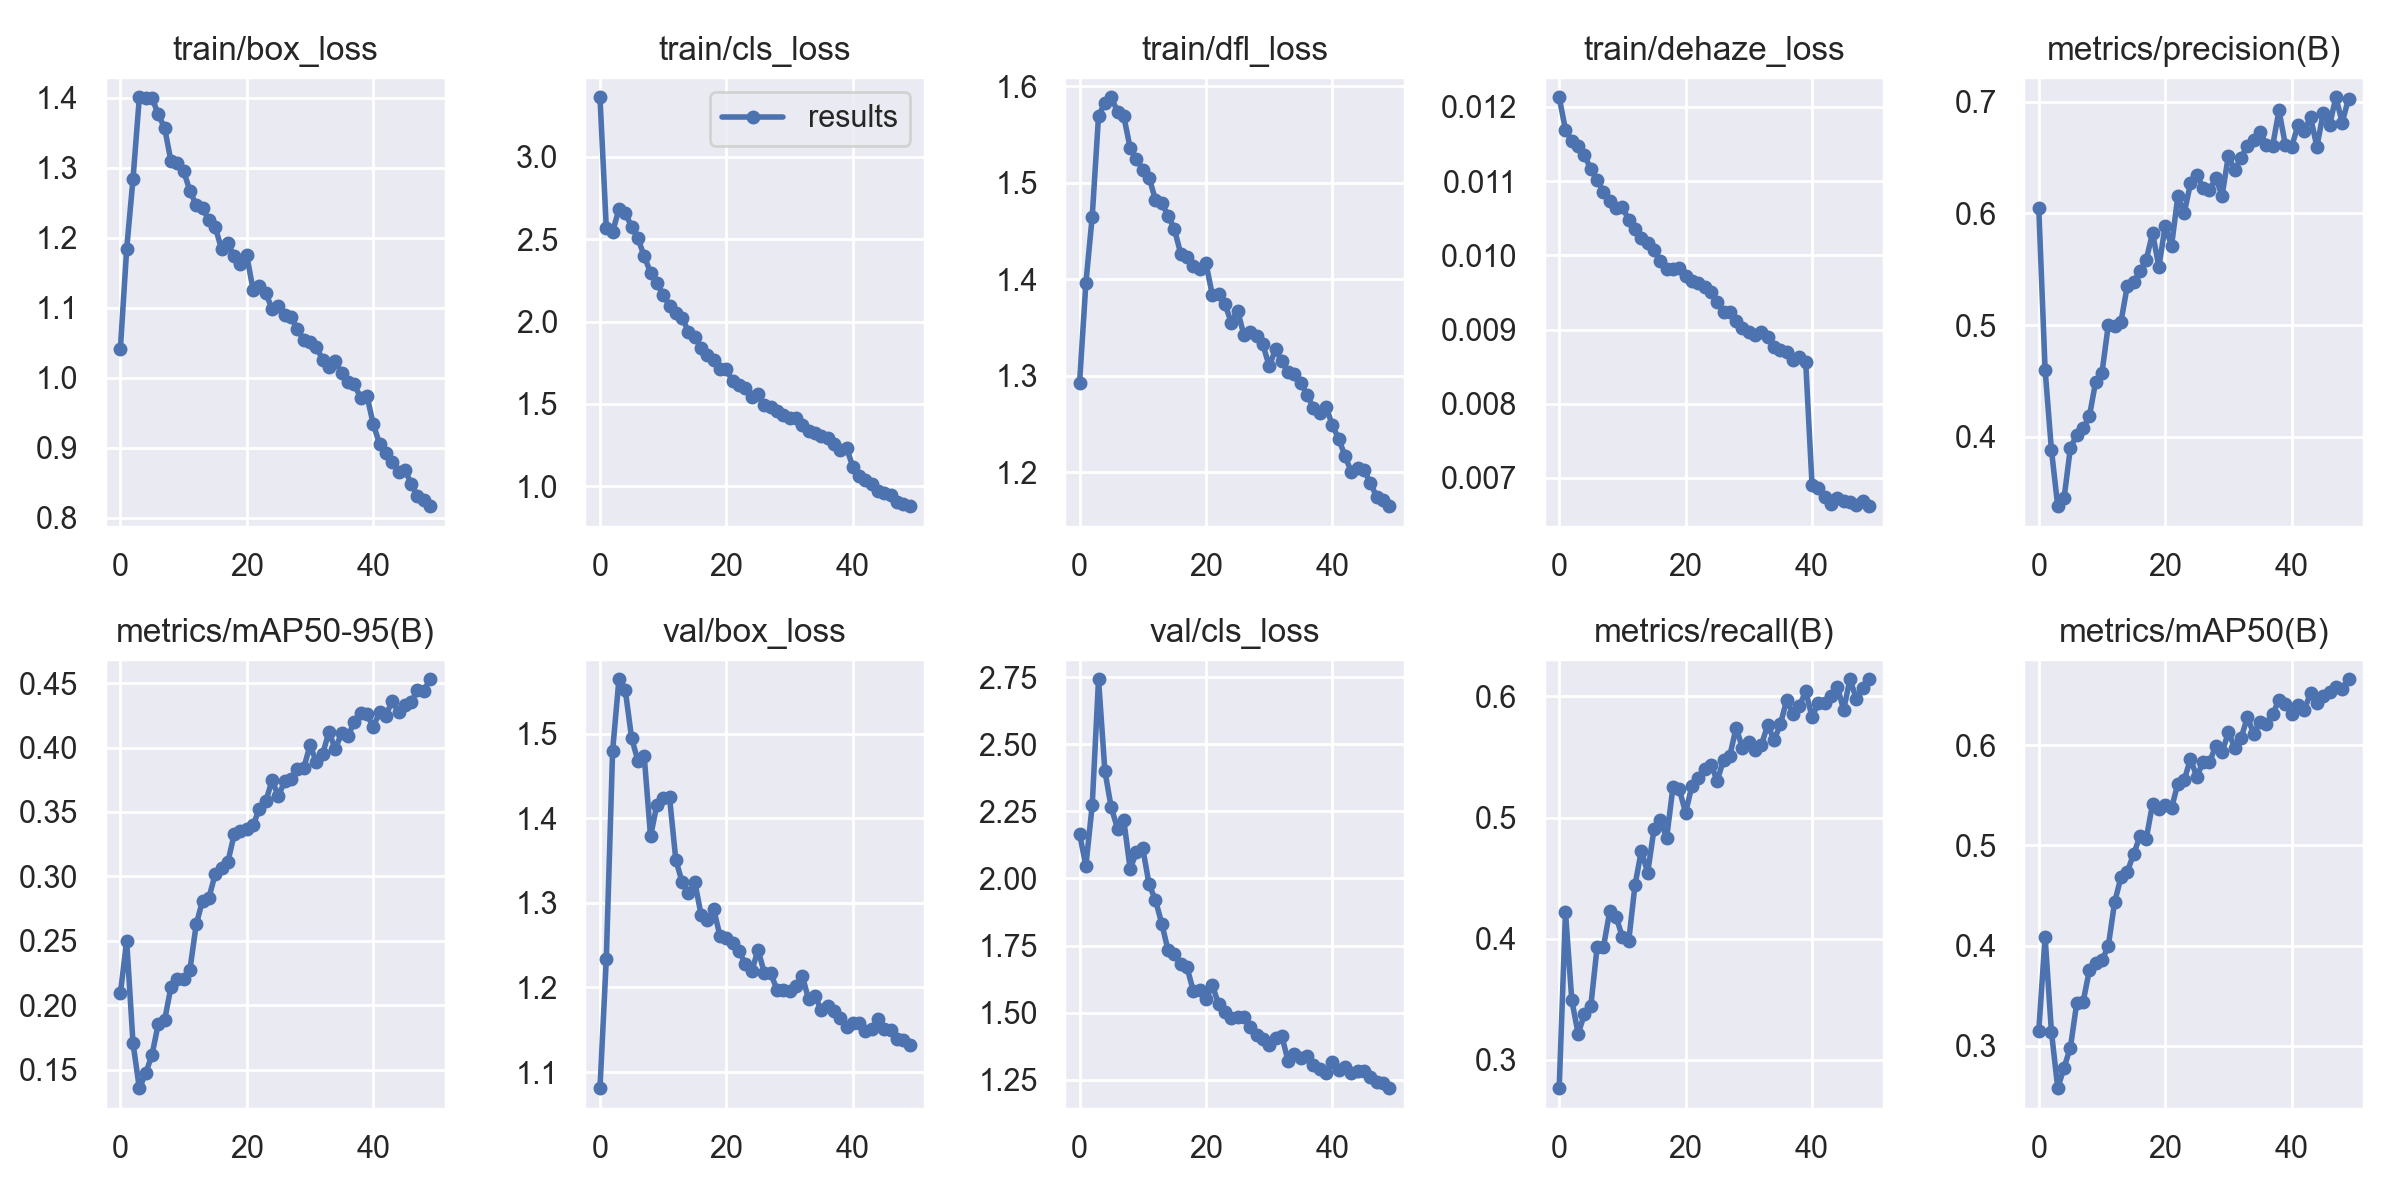

The table this chart was drawn from, first rows:
epoch, train/box_loss, train/cls_loss, train/dfl_loss, train/dehaze_loss, metrics/precision(B), metrics/recall(B), metrics/mAP50(B), metrics/mAP50-95(B), val/box_loss, val/cls_loss, val/dfl_loss, val/dehaze_loss, lr/pg0, lr/pg1, lr/pg2
0, 1.041, 3.362, 1.293, 0.01213, 0.6045, 0.2767, 0.3148, 0.2091, 1.081, 2.166, 1.301, 0, 0.07005, 0.003328, 0.003328
1, 1.184, 2.568, 1.396, 0.01169, 0.46, 0.4217, 0.4087, 0.2499, 1.234, 2.047, 1.433, 0, 0.03992, 0.006529, 0.006529
2, 1.284, 2.544, 1.465, 0.01154, 0.3883, 0.3491, 0.3142, 0.1705, 1.48, 2.273, 1.69, 0, 0.009652, 0.009599, 0.009599
3, 1.401, 2.683, 1.569, 0.01148, 0.3378, 0.3216, 0.2577, 0.1356, 1.564, 2.743, 1.789, 0, 0.009406, 0.009406, 0.009406
4, 1.399, 2.662, 1.583, 0.01135, 0.3449, 0.3378, 0.2782, 0.147, 1.551, 2.401, 1.748, 0, 0.009406, 0.009406, 0.009406
5, 1.4, 2.574, 1.589, 0.01116, 0.3899, 0.3443, 0.2983, 0.1614, 1.495, 2.265, 1.685, 0, 0.009208, 0.009208, 0.009208
6, 1.376, 2.506, 1.574, 0.01102, 0.4014, 0.393, 0.3423, 0.1855, 1.468, 2.186, 1.679, 0, 0.00901, 0.00901, 0.00901
7, 1.357, 2.396, 1.569, 0.01086, 0.4074, 0.3931, 0.3434, 0.1884, 1.473, 2.216, 1.687, 0, 0.008812, 0.008812, 0.008812
8, 1.309, 2.298, 1.536, 0.01073, 0.4181, 0.4227, 0.3754, 0.2141, 1.378, 2.035, 1.59, 0, 0.008614, 0.008614, 0.008614
9, 1.307, 2.236, 1.524, 0.01064, 0.4492, 0.4182, 0.3829, 0.2206, 1.416, 2.099, 1.664, 0, 0.008416, 0.008416, 0.008416
10, 1.295, 2.161, 1.514, 0.01065, 0.4574, 0.4015, 0.3852, 0.22, 1.424, 2.112, 1.641, 0, 0.008218, 0.008218, 0.008218
11, 1.267, 2.097, 1.505, 0.01048, 0.5, 0.3982, 0.3997, 0.2274, 1.425, 1.978, 1.63, 0, 0.00802, 0.00802, 0.00802
12, 1.246, 2.054, 1.482, 0.01035, 0.4987, 0.4445, 0.4434, 0.2627, 1.351, 1.92, 1.578, 0, 0.007822, 0.007822, 0.007822
13, 1.242, 2.02, 1.479, 0.01023, 0.5028, 0.4726, 0.4681, 0.2812, 1.324, 1.832, 1.563, 0, 0.007624, 0.007624, 0.007624
14, 1.224, 1.939, 1.466, 0.01017, 0.5349, 0.4545, 0.4737, 0.2832, 1.311, 1.732, 1.519, 0, 0.007426, 0.007426, 0.007426
15, 1.215, 1.909, 1.452, 0.01007, 0.5381, 0.4904, 0.4914, 0.3019, 1.325, 1.717, 1.539, 0, 0.007228, 0.007228, 0.007228
16, 1.184, 1.838, 1.427, 0.00992, 0.548, 0.4978, 0.5089, 0.3062, 1.286, 1.679, 1.496, 0, 0.00703, 0.00703, 0.00703
17, 1.192, 1.795, 1.423, 0.00981, 0.5584, 0.4832, 0.5066, 0.3111, 1.28, 1.668, 1.508, 0, 0.006832, 0.006832, 0.006832
18, 1.174, 1.764, 1.414, 0.00982, 0.5824, 0.5251, 0.5414, 0.3325, 1.292, 1.58, 1.504, 0, 0.006634, 0.006634, 0.006634
19, 1.163, 1.714, 1.411, 0.00983, 0.5522, 0.5235, 0.536, 0.3352, 1.26, 1.584, 1.484, 0, 0.006436, 0.006436, 0.006436
20, 1.175, 1.709, 1.417, 0.00972, 0.5887, 0.504, 0.54, 0.3371, 1.259, 1.55, 1.474, 0, 0.006238, 0.006238, 0.006238
21, 1.125, 1.637, 1.384, 0.00966, 0.5708, 0.5263, 0.5372, 0.3399, 1.252, 1.602, 1.481, 0, 0.00604, 0.00604, 0.00604
22, 1.131, 1.617, 1.385, 0.00963, 0.6154, 0.5331, 0.5616, 0.3525, 1.243, 1.531, 1.46, 0, 0.005842, 0.005842, 0.005842
23, 1.122, 1.598, 1.375, 0.00957, 0.6, 0.5402, 0.5649, 0.3582, 1.228, 1.501, 1.446, 0, 0.005644, 0.005644, 0.005644
24, 1.097, 1.541, 1.355, 0.0095, 0.6269, 0.5437, 0.5865, 0.3747, 1.219, 1.48, 1.442, 0, 0.005446, 0.005446, 0.005446
25, 1.102, 1.559, 1.368, 0.00937, 0.634, 0.5305, 0.5684, 0.3623, 1.244, 1.484, 1.462, 0, 0.005248, 0.005248, 0.005248
26, 1.09, 1.49, 1.342, 0.00923, 0.623, 0.5474, 0.5837, 0.3741, 1.217, 1.482, 1.434, 0, 0.00505, 0.00505, 0.00505
27, 1.087, 1.48, 1.346, 0.00923, 0.6208, 0.5511, 0.5828, 0.3757, 1.217, 1.447, 1.44, 0, 0.004852, 0.004852, 0.004852
28, 1.069, 1.454, 1.341, 0.00912, 0.6314, 0.5743, 0.5995, 0.3832, 1.197, 1.415, 1.42, 0, 0.004654, 0.004654, 0.004654
29, 1.054, 1.431, 1.333, 0.00902, 0.6159, 0.5572, 0.593, 0.3839, 1.197, 1.4, 1.415, 0, 0.004456, 0.004456, 0.004456
30, 1.05, 1.412, 1.31, 0.00897, 0.6516, 0.5627, 0.6129, 0.4018, 1.196, 1.379, 1.425, 0, 0.004258, 0.004258, 0.004258
31, 1.044, 1.416, 1.328, 0.00892, 0.6386, 0.5559, 0.5977, 0.3888, 1.201, 1.405, 1.429, 0, 0.00406, 0.00406, 0.00406
32, 1.025, 1.373, 1.315, 0.00897, 0.6496, 0.5601, 0.607, 0.395, 1.214, 1.412, 1.433, 0, 0.003862, 0.003862, 0.003862
33, 1.016, 1.335, 1.304, 0.0089, 0.6607, 0.5765, 0.628, 0.4123, 1.186, 1.318, 1.413, 0, 0.003664, 0.003664, 0.003664
34, 1.024, 1.325, 1.302, 0.00877, 0.6656, 0.5637, 0.6115, 0.3986, 1.19, 1.345, 1.409, 0, 0.003466, 0.003466, 0.003466
35, 1.006, 1.303, 1.293, 0.00873, 0.6731, 0.5771, 0.6237, 0.4117, 1.173, 1.329, 1.393, 0, 0.003268, 0.003268, 0.003268
36, 0.9943, 1.292, 1.281, 0.0087, 0.6614, 0.5972, 0.6208, 0.4092, 1.178, 1.337, 1.397, 0, 0.00307, 0.00307, 0.00307
37, 0.9903, 1.254, 1.266, 0.00859, 0.6605, 0.5853, 0.6307, 0.4198, 1.172, 1.306, 1.396, 0, 0.002872, 0.002872, 0.002872
38, 0.9716, 1.219, 1.262, 0.00863, 0.6921, 0.5919, 0.6456, 0.4269, 1.164, 1.29, 1.381, 0, 0.002674, 0.002674, 0.002674
39, 0.9744, 1.232, 1.268, 0.00856, 0.6615, 0.6044, 0.6415, 0.4258, 1.153, 1.276, 1.38, 0, 0.002476, 0.002476, 0.002476
40, 0.9339, 1.119, 1.249, 0.00691, 0.6594, 0.583, 0.6307, 0.4162, 1.158, 1.316, 1.391, 0, 0.002278, 0.002278, 0.002278
41, 0.9057, 1.064, 1.235, 0.00686, 0.679, 0.5946, 0.6403, 0.4274, 1.159, 1.286, 1.389, 0, 0.00208, 0.00208, 0.00208
42, 0.8927, 1.035, 1.217, 0.00674, 0.674, 0.5949, 0.6354, 0.4248, 1.149, 1.298, 1.38, 0, 0.001882, 0.001882, 0.001882
43, 0.8794, 1.01, 1.2, 0.00665, 0.686, 0.6, 0.6521, 0.4365, 1.151, 1.275, 1.383, 0, 0.001684, 0.001684, 0.001684
44, 0.866, 0.9721, 1.205, 0.00673, 0.6596, 0.608, 0.6422, 0.4278, 1.163, 1.284, 1.395, 0, 0.001486, 0.001486, 0.001486
45, 0.8684, 0.9606, 1.202, 0.00669, 0.6901, 0.5889, 0.6488, 0.4331, 1.15, 1.281, 1.383, 0, 0.001288, 0.001288, 0.001288
46, 0.8488, 0.9434, 1.19, 0.00667, 0.6787, 0.6142, 0.653, 0.4352, 1.15, 1.258, 1.383, 0, 0.00109, 0.00109, 0.00109
47, 0.831, 0.9029, 1.174, 0.00663, 0.7039, 0.5983, 0.6578, 0.445, 1.139, 1.242, 1.376, 0, 0.000892, 0.000892, 0.000892
48, 0.8254, 0.8933, 1.171, 0.00669, 0.6813, 0.6071, 0.6562, 0.4442, 1.137, 1.239, 1.373, 0, 0.000694, 0.000694, 0.000694
49, 0.8165, 0.8783, 1.165, 0.00662, 0.7027, 0.6141, 0.6659, 0.4531, 1.132, 1.218, 1.368, 0, 0.000496, 0.000496, 0.000496
